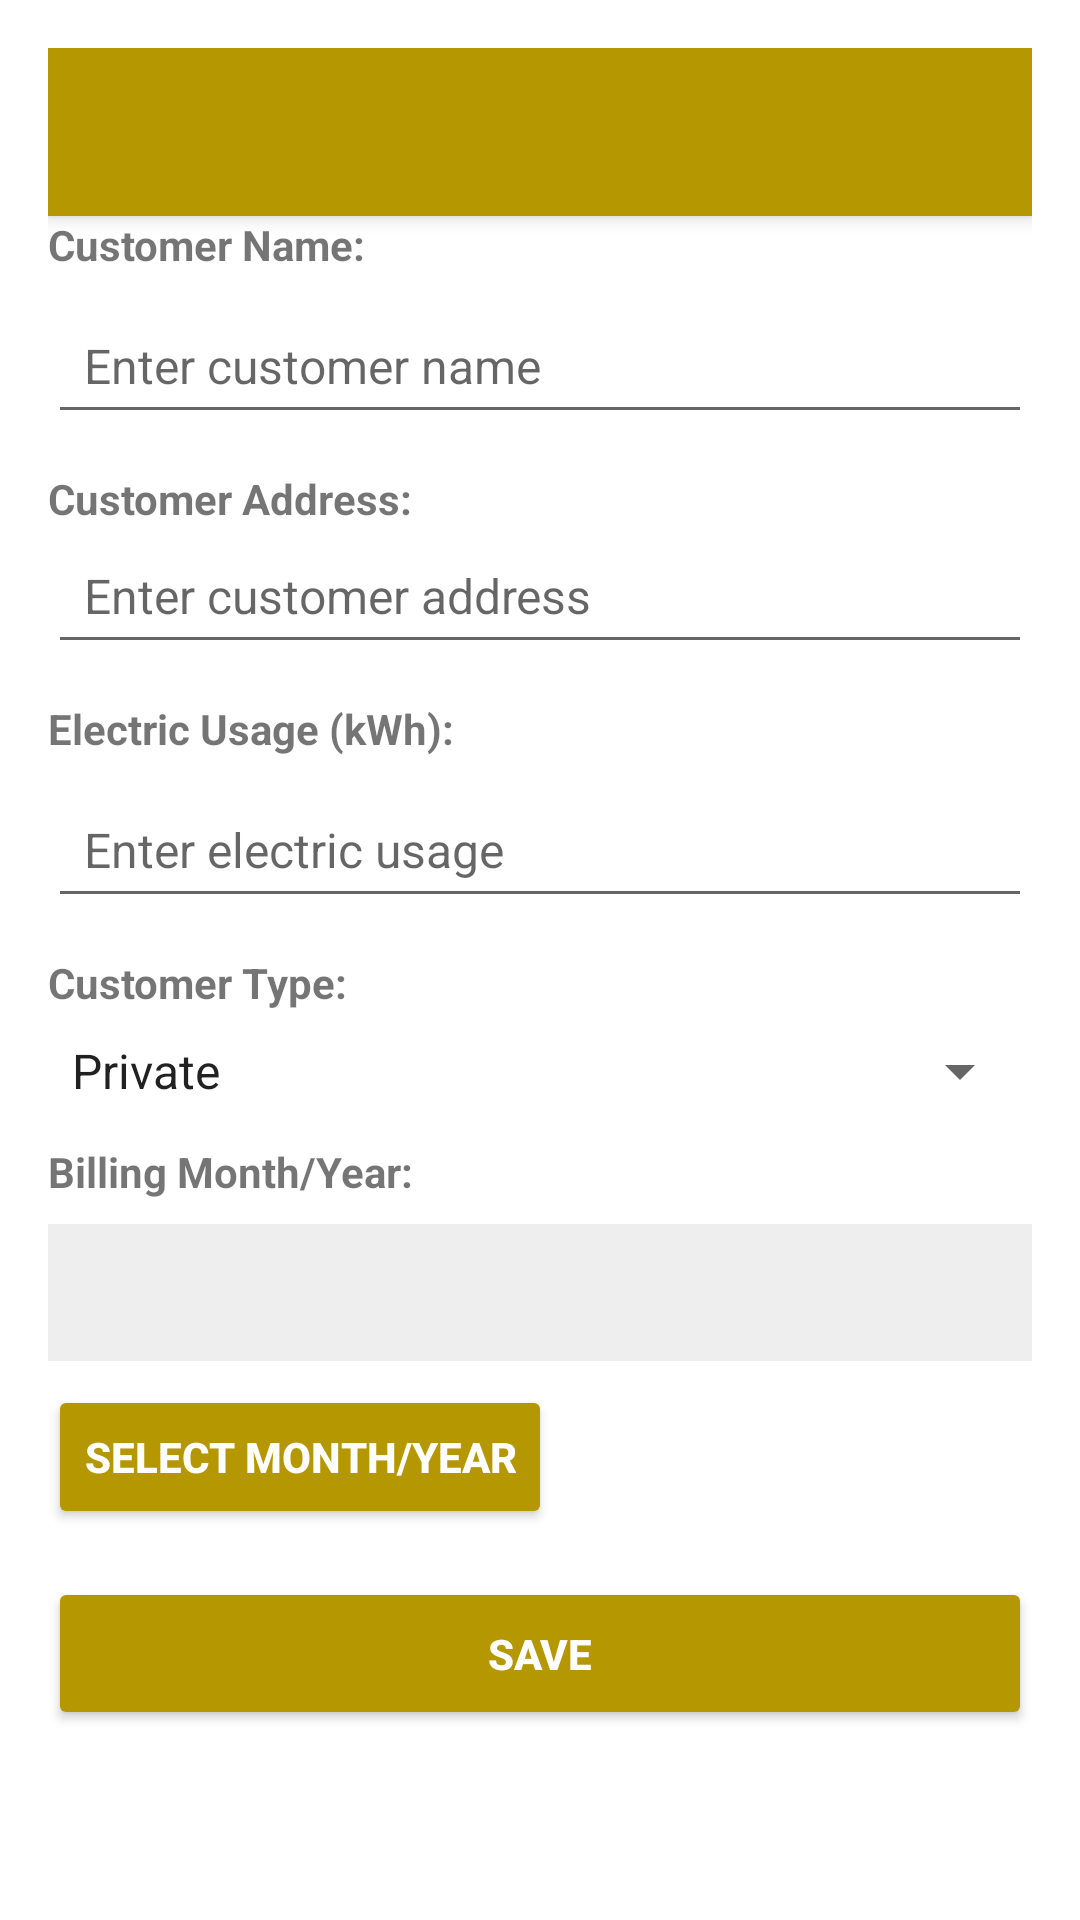

Layout XML and referenced resources for this Android screen:
<!-- AndroidManifest.xml: application theme Theme.Electric -->
<!-- res/layout/activity_edit_customer.xml -->
<ScrollView xmlns:android="http://schemas.android.com/apk/res/android"
    android:layout_width="match_parent"
    android:layout_height="match_parent"
    xmlns:app="http://schemas.android.com/apk/res-auto"
    android:orientation="vertical"
    android:padding="16dp"
    android:background="@android:color/white">

    <LinearLayout
        android:layout_width="match_parent"
        android:layout_height="wrap_content"
        android:orientation="vertical">

        
        <androidx.appcompat.widget.Toolbar
            android:id="@+id/toolbar"
            android:layout_width="match_parent"
            android:layout_height="wrap_content"
            android:background="#B49701"
            app:titleTextColor="@android:color/white"
            android:title="Edit Customer"
            android:elevation="4dp"
            app:navigationIcon="@drawable/ic_arrow_back" />

        
        <TextView
            android:layout_width="wrap_content"
            android:layout_height="wrap_content"
            android:text="Customer Name:"
            android:textStyle="bold"
            android:textSize="14sp" />

        
        <EditText
            android:id="@+id/etCustomerName"
            android:layout_width="match_parent"
            android:layout_height="wrap_content"
            android:hint="Enter customer name"
            android:padding="12dp"
            android:textSize="16sp"
            android:layout_marginTop="8dp" />

        
        <TextView
            android:layout_width="wrap_content"
            android:layout_height="wrap_content"
            android:text="Customer Address:"
            android:textStyle="bold"
            android:textSize="14sp"
            android:layout_marginTop="12dp" />

        
        <EditText
            android:id="@+id/etCustomerAddress"
            android:layout_width="match_parent"
            android:layout_height="wrap_content"
            android:hint="Enter customer address"
            android:padding="12dp"
            android:textSize="16sp" />

        
        <TextView
            android:layout_width="wrap_content"
            android:layout_height="wrap_content"
            android:text="Electric Usage (kWh):"
            android:textStyle="bold"
            android:textSize="14sp"
            android:layout_marginTop="12dp" />

        
        <EditText
            android:id="@+id/etElectricUsage"
            android:layout_width="match_parent"
            android:layout_height="wrap_content"
            android:hint="Enter electric usage"
            android:padding="12dp"
            android:textSize="16sp"
            android:layout_marginTop="8dp" />

        
        <TextView
            android:layout_width="wrap_content"
            android:layout_height="wrap_content"
            android:text="Customer Type:"
            android:textStyle="bold"
            android:textSize="14sp"
            android:layout_marginTop="12dp" />

        
        <Spinner
            android:id="@+id/spinnerUserType"
            android:layout_width="match_parent"
            android:entries="@array/user_type_array"
            android:layout_height="wrap_content"
            android:layout_marginTop="8dp"
            android:spinnerMode="dropdown" />

        
        <TextView
            android:layout_width="wrap_content"
            android:layout_height="wrap_content"
            android:text="Billing Month/Year:"
            android:textStyle="bold"
            android:textSize="14sp"
            android:layout_marginTop="12dp" />

        
        <TextView
            android:id="@+id/tvBillingMonthYear"
            android:layout_width="match_parent"
            android:layout_height="wrap_content"
            android:textSize="16sp"
            android:padding="12dp"
            android:layout_marginTop="8dp"
            android:background="#EEE" />

        
        <Button
            android:id="@+id/btnSelectMonthYear"
            android:layout_width="wrap_content"
            android:layout_height="wrap_content"
            android:backgroundTint="#B49701"
            android:textColor="@android:color/white"
            android:text="Select Month/Year"
            android:padding="12dp"
            android:textStyle="bold"
            android:layout_marginTop="8dp"
            android:elevation="4dp" />

        
        <Button
            android:id="@+id/btnSaveCustomer"
            android:layout_width="match_parent"
            android:layout_height="wrap_content"
            android:backgroundTint="#B49701"
            android:textColor="@android:color/white"
            android:text="Save"
            android:padding="16dp"
            android:textStyle="bold"
            android:layout_marginTop="16dp"
            android:elevation="4dp" />

    </LinearLayout>
</ScrollView>
<!-- resources referenced by this layout -->
<resources>
  <string-array name="user_type_array">
          <item>Private</item>
          <item>Business</item>
      </string-array>
  <style name="Theme.Electric" parent="Base.Theme.Electric" />
  <style name="Base.Theme.Electric" parent="Theme.MaterialComponents.DayNight.NoActionBar">
          
          <item name="colorPrimary">@color/colorPrimary</item>
          <item name="colorPrimaryDark">@color/colorYellow</item>
          <item name="colorAccent">@color/colorAccent</item>
      </style>
  <color name="colorPrimary">#673AB7</color>
  <color name="colorYellow">#B49701</color>
  <color name="colorAccent">#B49701</color>
</resources>
